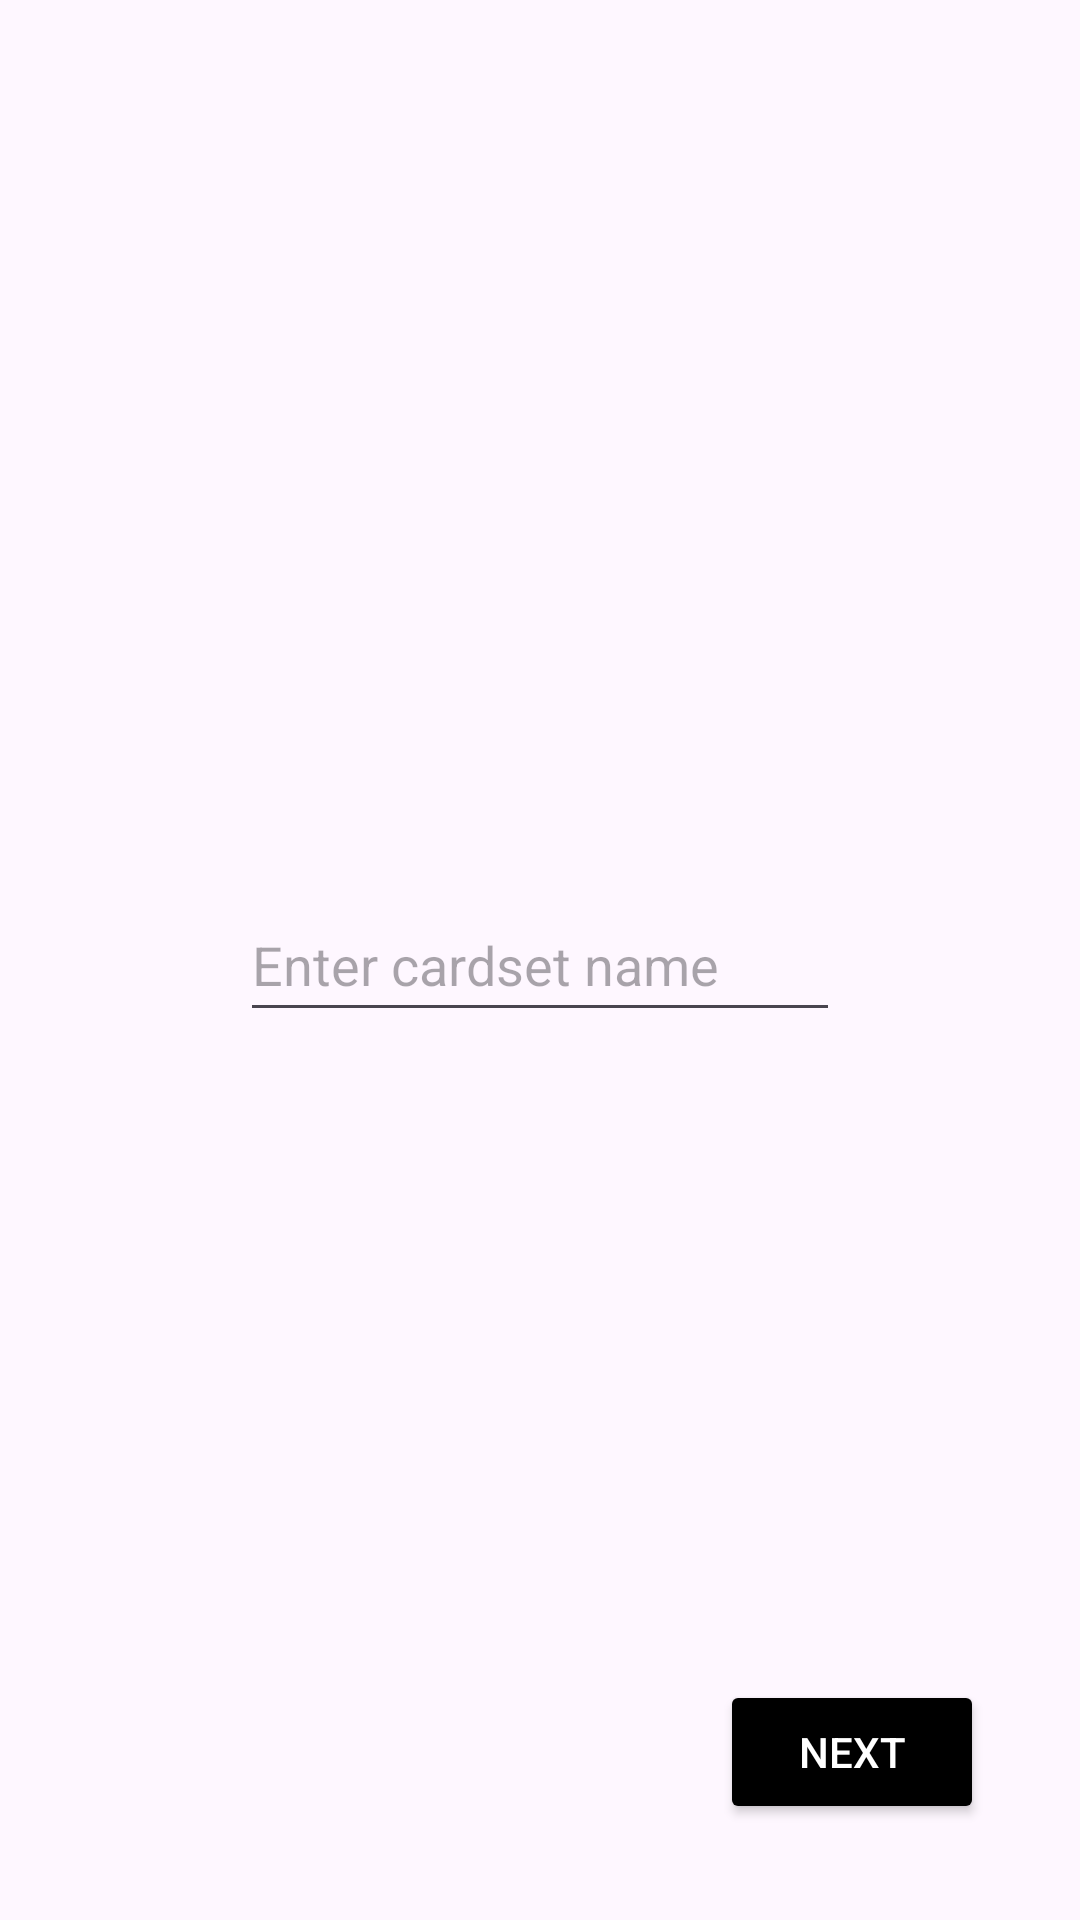

Write the Android layout XML for this screen, with the resource values it uses.
<!-- AndroidManifest.xml: application theme Theme.Pololetniprace3 -->
<!-- res/layout/activity_create1.xml -->
<RelativeLayout
    xmlns:android="http://schemas.android.com/apk/res/android"
    xmlns:app="http://schemas.android.com/apk/res-auto"
    xmlns:tools="http://schemas.android.com/tools"
    android:layout_width="match_parent"
    android:layout_height="match_parent"
    android:padding="16dp"
    tools:context=".CreateActivity1">

    
    <EditText
        android:id="@+id/cardsetname"
        android:layout_width="200dp"
        android:layout_height="wrap_content"
        android:layout_centerInParent="true"
        android:hint="Enter cardset name"
        android:inputType="text"
        android:minHeight="48dp"
        android:textColor="@android:color/black"
        android:textSize="18sp" />

    
    <Button
        android:id="@+id/next"
        android:layout_width="wrap_content"
        android:layout_height="wrap_content"
        android:layout_alignParentBottom="true"
        android:layout_alignParentEnd="true"
        android:layout_marginBottom="16dp"
        android:layout_marginEnd="16dp"
        android:backgroundTint="@color/black"
        android:elevation="4dp"
        android:text="Next"
        android:textColor="@android:color/white" />
</RelativeLayout>
<!-- resources referenced by this layout -->
<resources>
  <color name="black">#FF000000</color>
  <style name="Theme.Pololetniprace3" parent="Base.Theme.Pololetniprace3" />
  <style name="Base.Theme.Pololetniprace3" parent="Theme.Material3.Light.NoActionBar">
          
          
      </style>
</resources>
